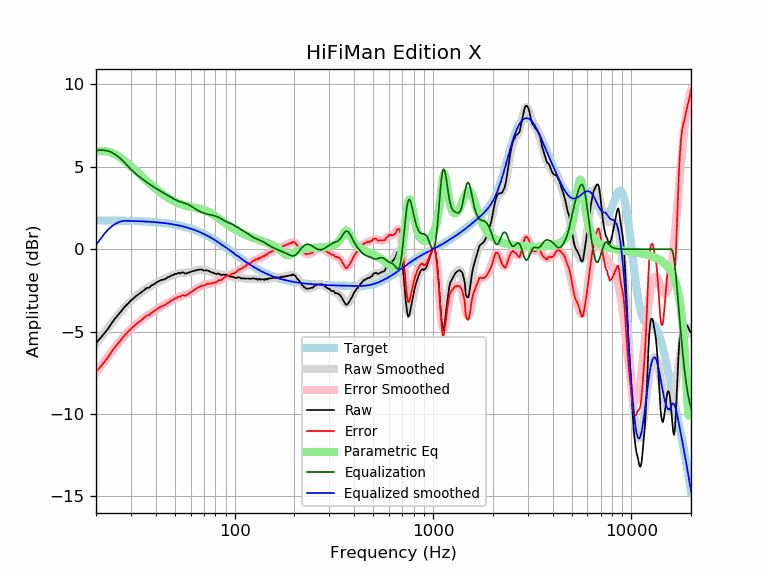

The table this chart was drawn from, first rows:
frequency, raw, error, smoothed, error_smoothed, equalization, parametric_eq, equalized_raw, equalized_smoothed, target
20, -5.71, -7.45, -5.75, -7.49, 6.00, 5.91, 0.29, 0.25, 1.74
21, -5.41, -7.15, -5.40, -7.15, 6.00, 5.95, 0.59, 0.60, 1.74
22, -5.13, -6.87, -5.08, -6.82, 6.00, 5.95, 0.87, 0.92, 1.74
23, -4.83, -6.56, -4.77, -6.51, 5.96, 5.91, 1.13, 1.18, 1.74
24, -4.49, -6.22, -4.48, -6.22, 5.87, 5.84, 1.38, 1.39, 1.74
25, -4.20, -5.93, -4.21, -5.95, 5.74, 5.74, 1.55, 1.53, 1.73
26, -3.96, -5.69, -3.96, -5.69, 5.59, 5.62, 1.63, 1.63, 1.73
27, -3.72, -5.44, -3.72, -5.45, 5.42, 5.48, 1.70, 1.70, 1.73
28, -3.48, -5.20, -3.50, -5.23, 5.23, 5.34, 1.75, 1.72, 1.72
29, -3.31, -5.02, -3.31, -5.03, 5.03, 5.19, 1.72, 1.72, 1.72
30, -3.12, -4.83, -3.13, -4.84, 4.84, 5.03, 1.73, 1.71, 1.71
31, -2.98, -4.68, -2.97, -4.68, 4.68, 4.88, 1.70, 1.71, 1.71
32, -2.83, -4.53, -2.83, -4.53, 4.53, 4.72, 1.71, 1.70, 1.70
33, -2.72, -4.41, -2.70, -4.40, 4.40, 4.57, 1.68, 1.70, 1.70
34, -2.60, -4.28, -2.59, -4.28, 4.28, 4.42, 1.68, 1.69, 1.69
35, -2.49, -4.17, -2.48, -4.16, 4.16, 4.28, 1.68, 1.68, 1.68
36, -2.36, -4.03, -2.39, -4.06, 4.06, 4.15, 1.70, 1.67, 1.67
37, -2.35, -4.01, -2.30, -3.96, 3.96, 4.02, 1.62, 1.66, 1.66
38, -2.21, -3.86, -2.21, -3.87, 3.87, 3.89, 1.66, 1.65, 1.65
39, -2.15, -3.79, -2.13, -3.78, 3.78, 3.77, 1.63, 1.64, 1.64
40, -2.07, -3.70, -2.06, -3.70, 3.70, 3.66, 1.63, 1.63, 1.63
41, -1.97, -3.59, -1.99, -3.62, 3.62, 3.56, 1.65, 1.62, 1.62
42, -1.92, -3.53, -1.93, -3.54, 3.54, 3.46, 1.63, 1.61, 1.61
43, -1.86, -3.45, -1.87, -3.47, 3.47, 3.37, 1.61, 1.60, 1.60
44, -1.85, -3.43, -1.81, -3.40, 3.40, 3.28, 1.55, 1.58, 1.58
45, -1.79, -3.36, -1.76, -3.33, 3.33, 3.20, 1.54, 1.57, 1.57
46, -1.71, -3.26, -1.71, -3.26, 3.26, 3.13, 1.55, 1.55, 1.55
47, -1.68, -3.21, -1.66, -3.19, 3.19, 3.06, 1.52, 1.54, 1.54
48, -1.59, -3.11, -1.61, -3.13, 3.13, 2.99, 1.54, 1.52, 1.52
49, -1.58, -3.08, -1.56, -3.07, 3.07, 2.94, 1.49, 1.50, 1.50
50, -1.50, -2.98, -1.53, -3.01, 3.01, 2.88, 1.51, 1.48, 1.48
51, -1.51, -2.97, -1.50, -2.96, 2.96, 2.83, 1.45, 1.46, 1.46
52, -1.44, -2.88, -1.47, -2.92, 2.92, 2.79, 1.48, 1.44, 1.44
53, -1.48, -2.90, -1.46, -2.88, 2.88, 2.75, 1.41, 1.42, 1.42
54, -1.43, -2.82, -1.45, -2.85, 2.85, 2.71, 1.42, 1.40, 1.40
55, -1.41, -2.78, -1.44, -2.82, 2.82, 2.68, 1.41, 1.38, 1.38
56, -1.48, -2.83, -1.44, -2.79, 2.79, 2.65, 1.31, 1.35, 1.35
57, -1.48, -2.80, -1.43, -2.76, 2.76, 2.63, 1.28, 1.33, 1.33
58, -1.45, -2.75, -1.42, -2.72, 2.72, 2.61, 1.27, 1.30, 1.30
59, -1.41, -2.68, -1.40, -2.67, 2.67, 2.58, 1.27, 1.27, 1.27
60, -1.38, -2.62, -1.38, -2.62, 2.62, 2.57, 1.25, 1.24, 1.24
61, -1.35, -2.56, -1.35, -2.57, 2.57, 2.55, 1.22, 1.22, 1.22
62, -1.33, -2.51, -1.33, -2.51, 2.51, 2.53, 1.19, 1.19, 1.19
63, -1.31, -2.46, -1.30, -2.46, 2.46, 2.51, 1.15, 1.16, 1.16
64, -1.28, -2.40, -1.28, -2.41, 2.41, 2.50, 1.13, 1.12, 1.12
65, -1.26, -2.35, -1.27, -2.36, 2.36, 2.48, 1.10, 1.09, 1.09
66, -1.25, -2.30, -1.25, -2.31, 2.31, 2.46, 1.07, 1.06, 1.06
67, -1.24, -2.26, -1.25, -2.27, 2.27, 2.44, 1.04, 1.02, 1.02
68, -1.24, -2.23, -1.25, -2.24, 2.24, 2.42, 1.00, 0.99, 0.99
69, -1.27, -2.22, -1.26, -2.21, 2.21, 2.40, 0.94, 0.95, 0.95
70, -1.30, -2.21, -1.27, -2.18, 2.18, 2.37, 0.89, 0.92, 0.92
71, -1.30, -2.18, -1.28, -2.16, 2.16, 2.34, 0.87, 0.88, 0.88
72, -1.28, -2.12, -1.30, -2.14, 2.14, 2.31, 0.87, 0.84, 0.84
73, -1.30, -2.10, -1.32, -2.12, 2.12, 2.28, 0.83, 0.81, 0.81
74, -1.33, -2.09, -1.34, -2.11, 2.11, 2.25, 0.78, 0.77, 0.77
75, -1.37, -2.10, -1.36, -2.09, 2.09, 2.21, 0.73, 0.73, 0.73
76, -1.40, -2.09, -1.39, -2.08, 2.08, 2.17, 0.68, 0.69, 0.69
77, -1.43, -2.08, -1.41, -2.06, 2.06, 2.13, 0.64, 0.65, 0.65
78, -1.43, -2.04, -1.44, -2.05, 2.05, 2.09, 0.62, 0.61, 0.61
79, -1.47, -2.04, -1.46, -2.03, 2.03, 2.04, 0.56, 0.57, 0.57
... 553 more rows
